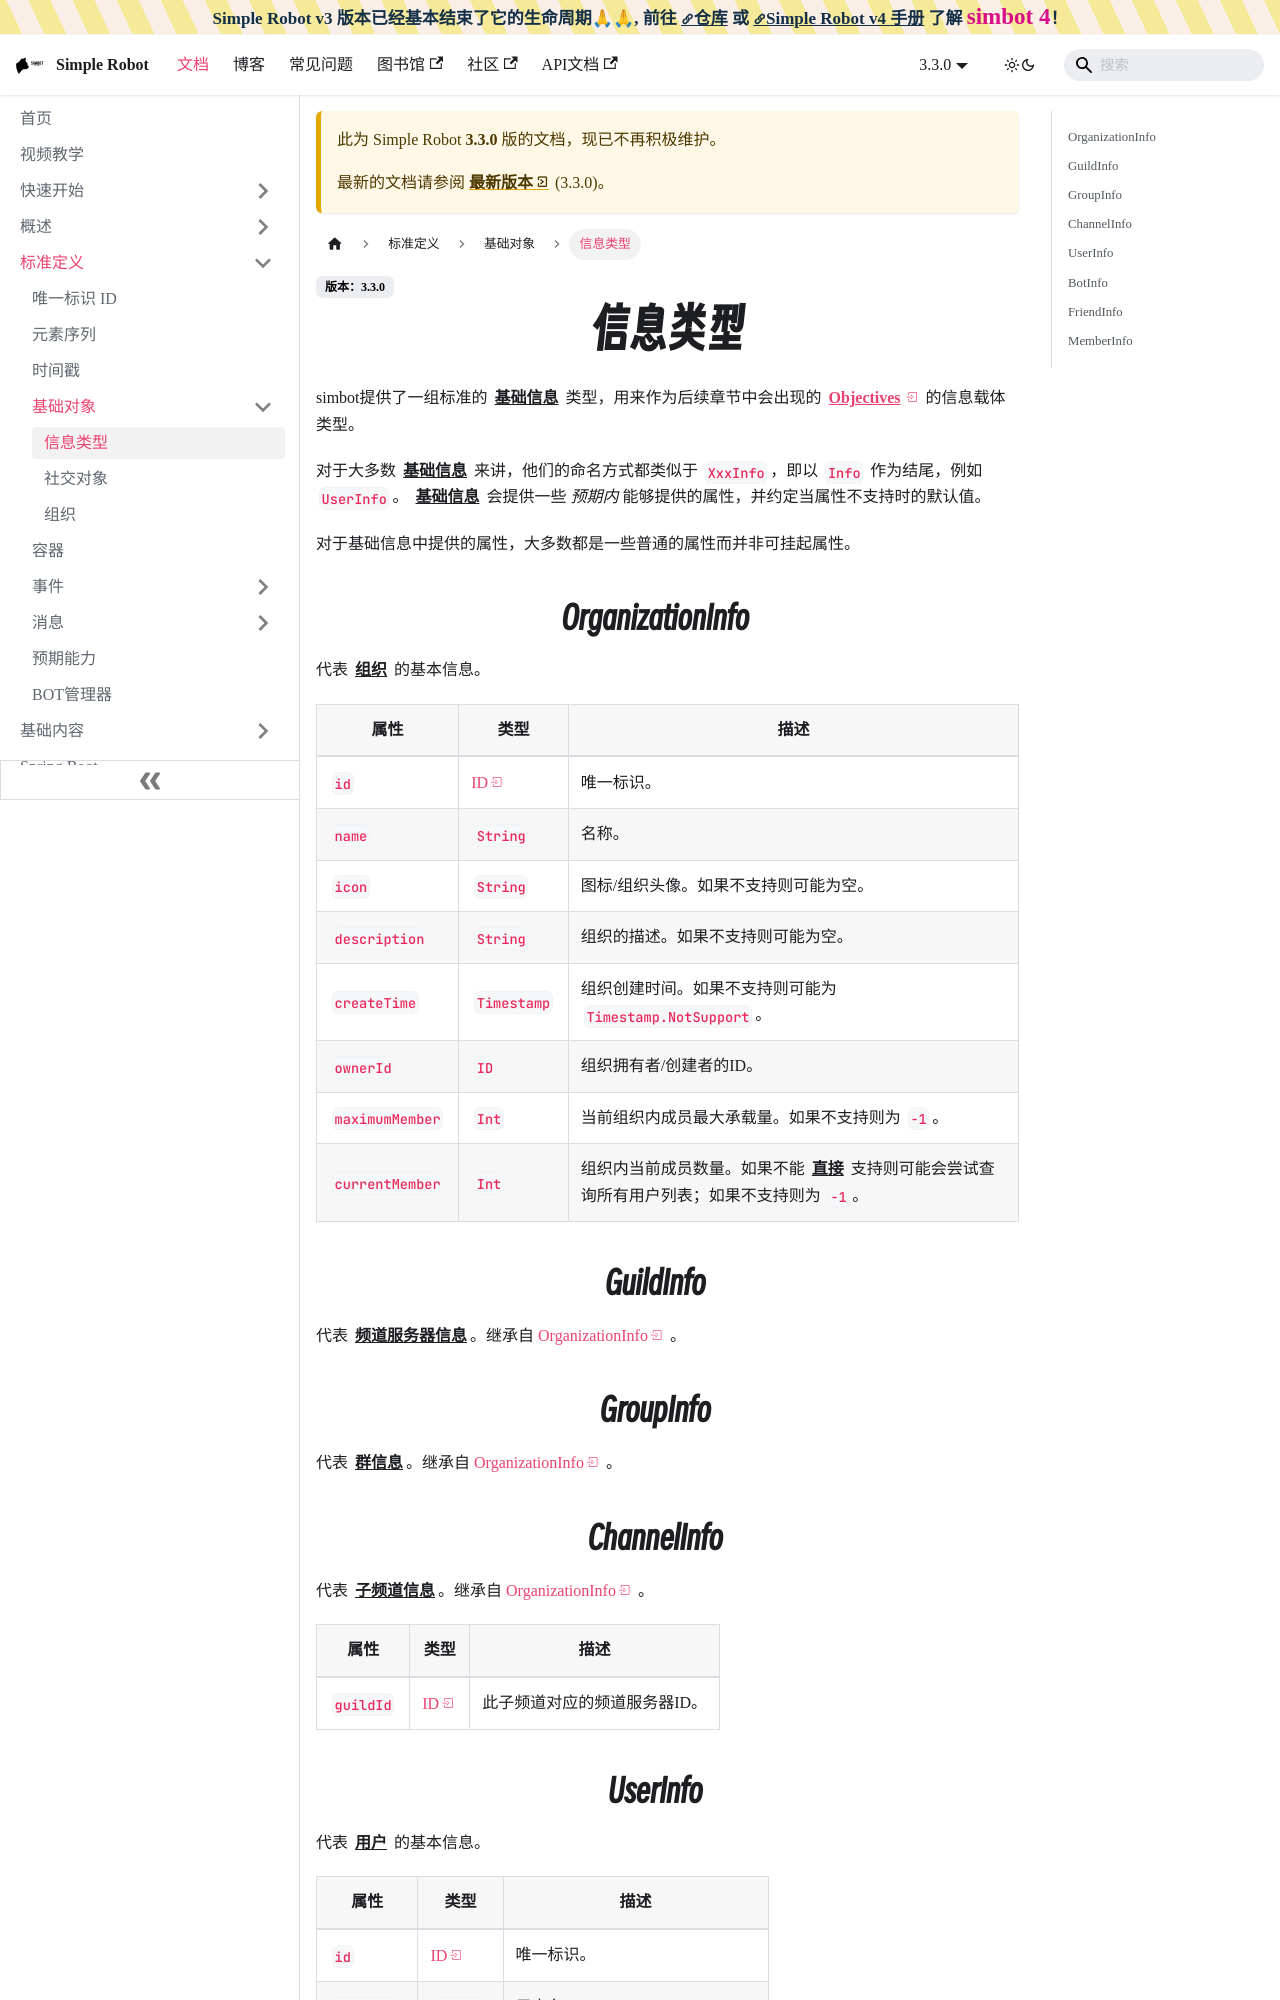

repository: simple-robot-library/simbot3-website · page: docs/definition/base-objective/Info/index.html · generator: docusaurus

---
sidebar_position: 10
title: 信息类型
---

simbot提供了一组标准的 **基础信息** 类型，用来作为后续章节中会出现的 [**Objectives**](Objectives.md) 的信息载体类型。

对于大多数 **基础信息** 来讲，他们的命名方式都类似于 `XxxInfo`，即以 `Info` 作为结尾，例如 `UserInfo`。
**基础信息** 会提供一些 _预期内_ 能够提供的属性，并约定当属性不支持时的默认值。

对于基础信息中提供的属性，大多数都是一些普通的属性而并非可挂起属性。

## OrganizationInfo
代表 **组织** 的基本信息。

| 属性              | 类型          | 描述                                                   |
|-----------------|-------------|------------------------------------------------------|
| `id`            | [ID](../ID) | 唯一标识。                                                |
| `name`          | `String`    | 名称。                                                  |
| `icon`          | `String`    | 图标/组织头像。如果不支持则可能为空。                                  |
| `description`   | `String`    | 组织的描述。如果不支持则可能为空。                                    |
| `createTime`    | `Timestamp` | 组织创建时间。如果不支持则可能为 `Timestamp.NotSupport`。             |
| `ownerId`       | `ID`        | 组织拥有者/创建者的ID。                                        |
| `maximumMember` | `Int`       | 当前组织内成员最大承载量。如果不支持则为 `-1`。                           |
| `currentMember` | `Int`       | 组织内当前成员数量。如果不能 **直接** 支持则可能会尝试查询所有用户列表；如果不支持则为 `-1`。 |

## GuildInfo

代表 **频道服务器信息**。继承自 [OrganizationInfo](#organizationinfo) 。

## GroupInfo

代表 **群信息**。继承自 [OrganizationInfo](#organizationinfo) 。

## ChannelInfo

代表 **子频道信息**。继承自 [OrganizationInfo](#organizationinfo) 。

| 属性        | 类型          | 描述              |
|-----------|-------------|-----------------|
| `guildId` | [ID](../ID) | 此子频道对应的频道服务器ID。 |
